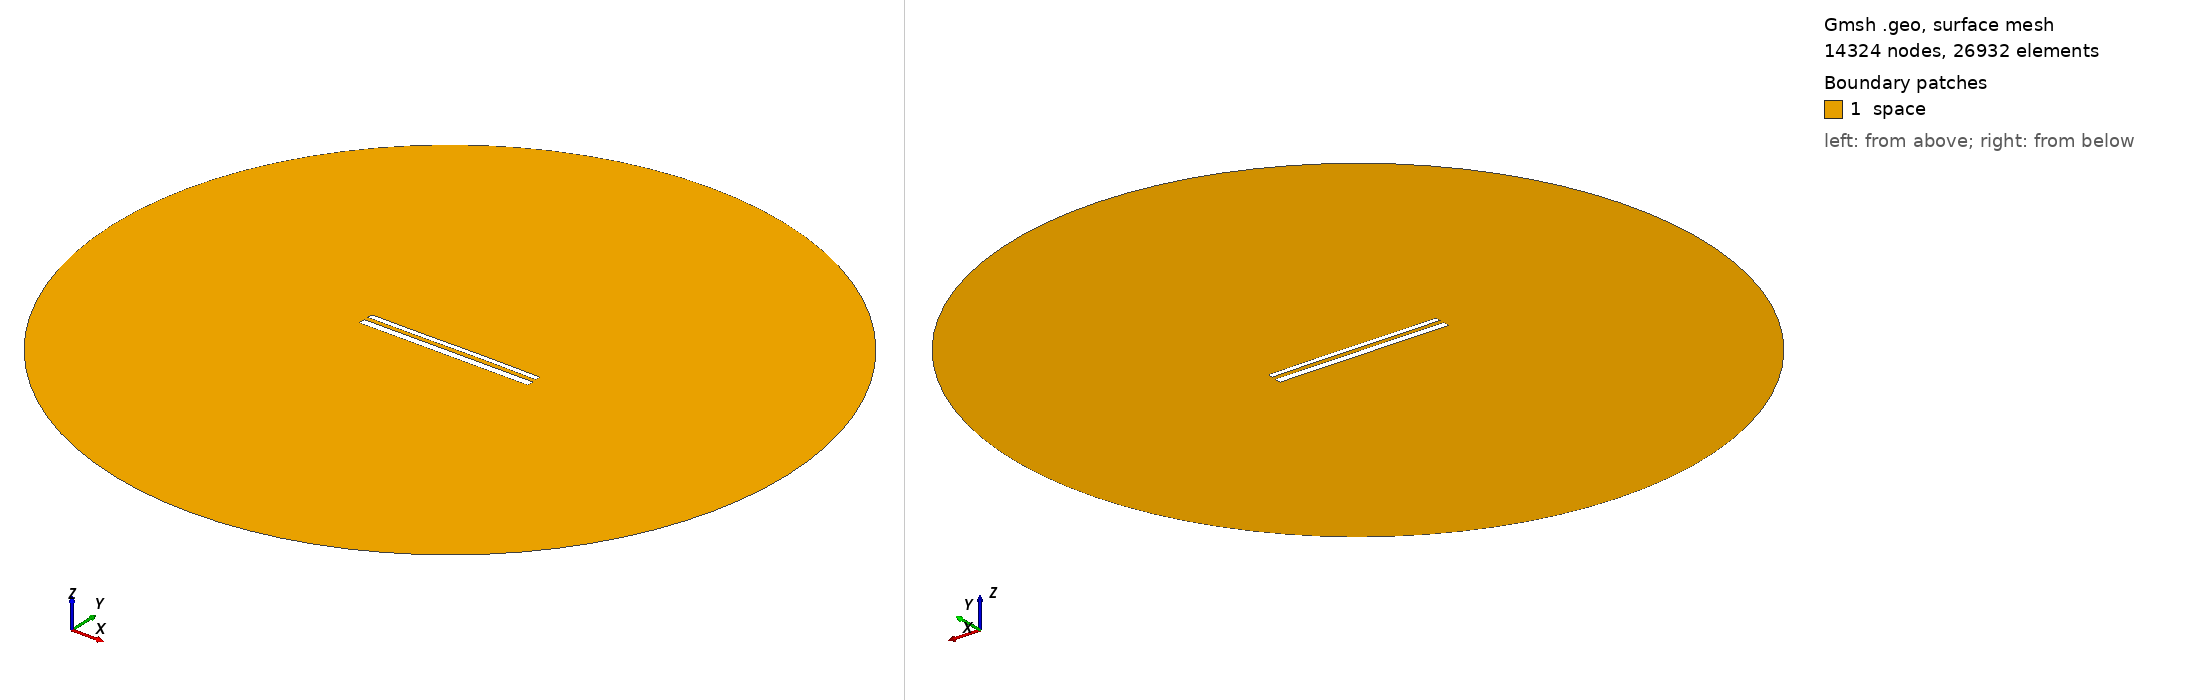

Gmsh geometry script, surface-meshed: 14324 nodes, 26932 surface elements. Boundary patches (legend numbers): 1 space. Left view from above one corner, right view from below the opposite corner. Legend entries are the model's physical surfaces. The drawing asked Gmsh for element sizes between 1% and 20% of the model's largest extent; the script's own settings can give other sizes.

=== 12333.geo (drawn) ===
//---------------------------------------
// Geometry kernel
//---------------------------------------

SetFactory("OpenCASCADE");



//---------------------------------------
// Parameters of the geometry
//---------------------------------------

// Overetch of the upper plate
overetch = 0.375;

// Distance between the plates
distance = 2.5;

// Discretization over the x axis (for the deformation)
nx = 50; 

// Length of the plate
L = 100 - overetch; 

// Number of modes
n = 4; 

// 1st mode coefficient
coeff(1) = 0.07499999999999998;
beta(1) = 0.596864 * 3.1415926535 / L;

// 2nd mode coefficient
coeff(2) = 0.07499999999999998;
beta(2) = 1.49418 * 3.1415926535 / L;

// 3rd mode coefficient
coeff(3) = -0.075;
beta(3) = 2.50025 * 3.1415926535 / L;

// 4th mode coefficient
coeff(4) = 0.0;
beta(4) = 3.49999 * 3.1415926535 / L;



//---------------------------------------
// Upper plate (deformed rectangle)
//---------------------------------------

// Coordiantes of the upper plate
xmin = -50;
xmax = 50 - overetch;

// Height of the upper plate
yheight = 4 - 2 * overetch;

// Indexes of the points
UpperID[] = {};
LowerID[] = {};
LeftID[] = {};
RightID[] = {};

// Point index
p = 1;

// Horizontal edges
For i In {1:nx}
    x = xmin + (i-1)*(xmax - xmin)/(nx-1);

    y_bottom = distance / 2 + overetch;
    For j In {1:n}
        C = (Cosh(beta(j)*L) + Cos(beta(j)*L)) / (Sinh(beta(j)*L) + Sin(beta(j)*L));
        y_bottom  = y_bottom + coeff(j) * (Cosh(beta(j)*(x+50)) - Cos(beta(j)*(x+50)) - C * (Sinh(beta(j)*(x+50)) - Sin(beta(j)*(x+50))));
    EndFor

    y_top = y_bottom + yheight;

    Point(p) = {x, y_top, 0, 1.0};
    UpperID[i] = p;
    p = p + 1;

    Point(p) = {x, y_bottom, 0, 1.0};
    LowerID[i] = p;
    p = p + 1;
EndFor

// Create point lists
UpperPts[] = {}; LowerPts[] = {};
For i In {1:nx}
  UpperPts[] += {UpperID[i]};
  LowerPts[] += {LowerID[i]};
EndFor

// Build splines
Spline(1) = {UpperPts[]};
Spline(2) = {LowerPts[]};
Line(3) = {LowerPts[nx-1], UpperPts[nx-1]};
Line(4) = {LowerPts[0], UpperPts[0]};

// Build the plane surface
Curve Loop(1) = {2, 3, -1, -4};
Plane Surface(1) = {1};



//---------------------------------------
// Lower plate (rectangle)
//---------------------------------------

// Vertices
Point(1001) = {-50, -1, 0, 1.0};
Point(1002) = { 50, -1, 0, 1.0};
Point(1003) = { 50,  -5, 0, 1.0};
Point(1004) = {-50,  -5, 0, 1.0};

// Edges
Line(5) = {1001, 1002};
Line(6) = {1002, 1003};
Line(7) = {1003, 1004};
Line(8) = {1004, 1001};

// Plane surface
Line Loop(2) = {5, 6, 7, 8};
Plane Surface(2) = {2}; 



//---------------------------------------
// Outer (fictious) boundary
//---------------------------------------

// Points
Point(1005) = {0, 0, 0};       // Center
Point(1006) = {200, 0, 0};     // Start point
Point(1007) = {0, 200, 0};     // 90 degrees
Point(1008) = {-200, 0, 0};    // 180 degrees
Point(1009) = {0, -200, 0};    // 270 degrees

// Circle arcs (each needs start, center, end)
Circle(9) = {1006, 1005, 1007};
Circle(10) = {1007, 1005, 1008};
Circle(11) = {1008, 1005, 1009};
Circle(12) = {1009, 1005, 1006};

// Plane surface for the entire domain
Curve Loop(3) = {9, 10, 11, 12};
Surface(3) = {3};

// Subtract the plates from the whole domain to obtain the actual domain where we want to solve the equations
BooleanDifference{ Surface{3}; Delete; }{ Surface{1}; Surface{2}; Delete; }




//---------------------------------------
// Transfinite Lines/Curves
//---------------------------------------

// Set the number of points on the boundaries
r = 7;

// Plates
Transfinite Curve {1, 2} = 50*r Using Progression 1;
Transfinite Curve {3, 4} = 2*r Using Progression 1;
Transfinite Line {5, 7} = 50*r Using Progression 1;
Transfinite Line {6, 8} = 2*r Using Progression 1;

// Outer boundary
Transfinite Line {9, 10, 11, 12} = 20 Using Progression 1;



//---------------------------------------
// Physical groups
//---------------------------------------                

// Physical curves (boundaries)
Physical Line("force_segment", 10) = {2};
Physical Line("upper_plate", 11) = {1, 3, 4};
Physical Line("lower_plate", 12) = {5, 6, 7, 8};
Physical Line("boundary", 20) = {9, 10, 11, 12};

// Physical Surfaces
Physical Surface("space", 30) = {3};



//---------------------------------------
// 6. Generate the Mesh
//---------------------------------------

// 2D mesh generation
Mesh 2;
